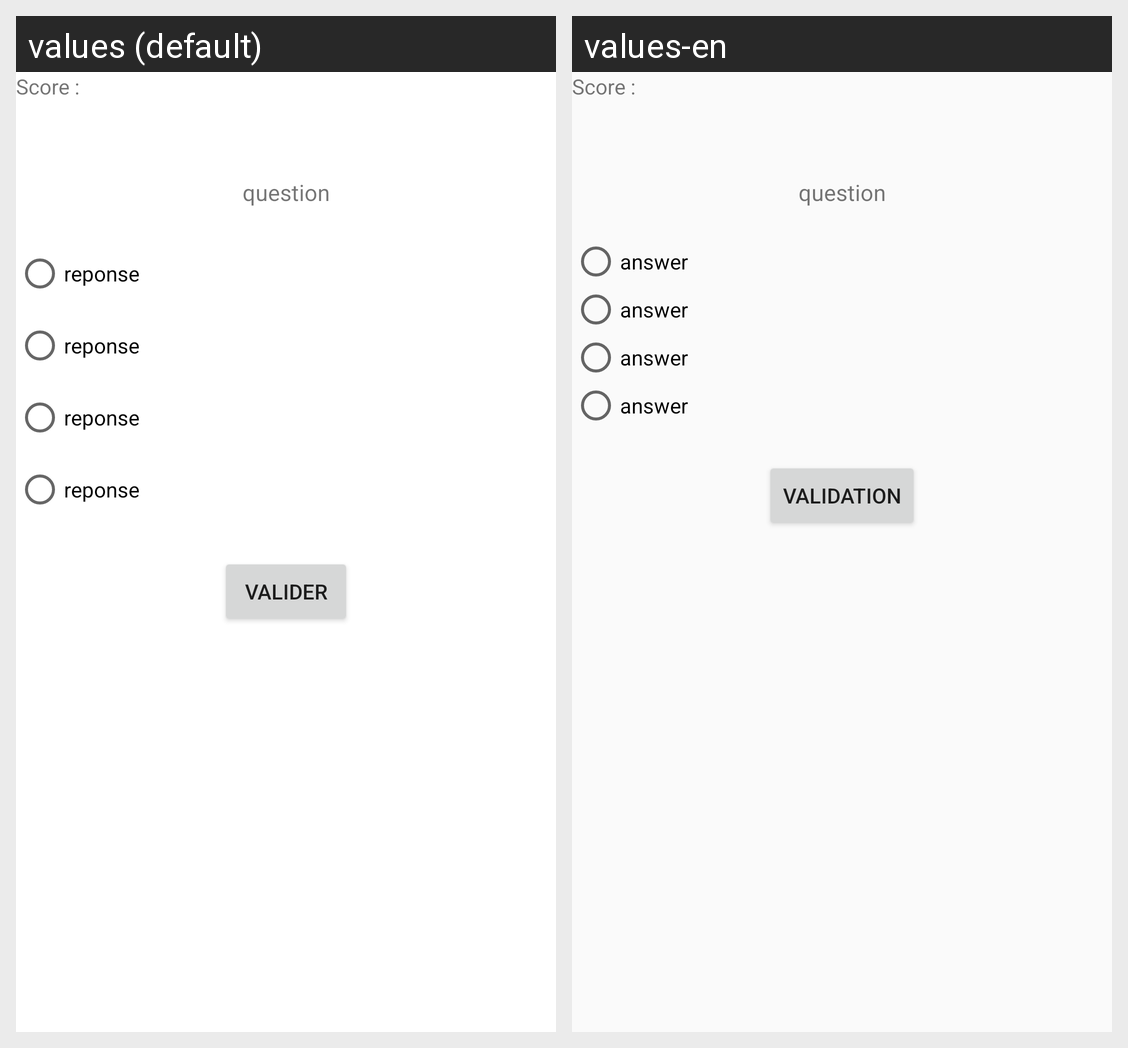

Strings drawn on this Android screen and how each of the app's shown locales translates them:
Android screen res/layout/activity_quizz.xml rendered under 2 locales, left to right: values (default), values-en. Device: Nexus 5 (rendered at 1080×1920; each locale shown at half size, 540×960, under a caption strip naming it); theme AppTheme.
Strings drawn on this screen, with the default value and each locale's value (text and hints the layout hard-codes, and strings that could not be matched under every locale, appear in the picture but are not listed):

currentScore
  values: Score :
  values-en: Score :

questionQuizz
  values: question
  values-en: question

answerQuizz
  values: reponse
  values-en: answer

validQuestionQuizz
  values: Valider
  values-en: Validation
